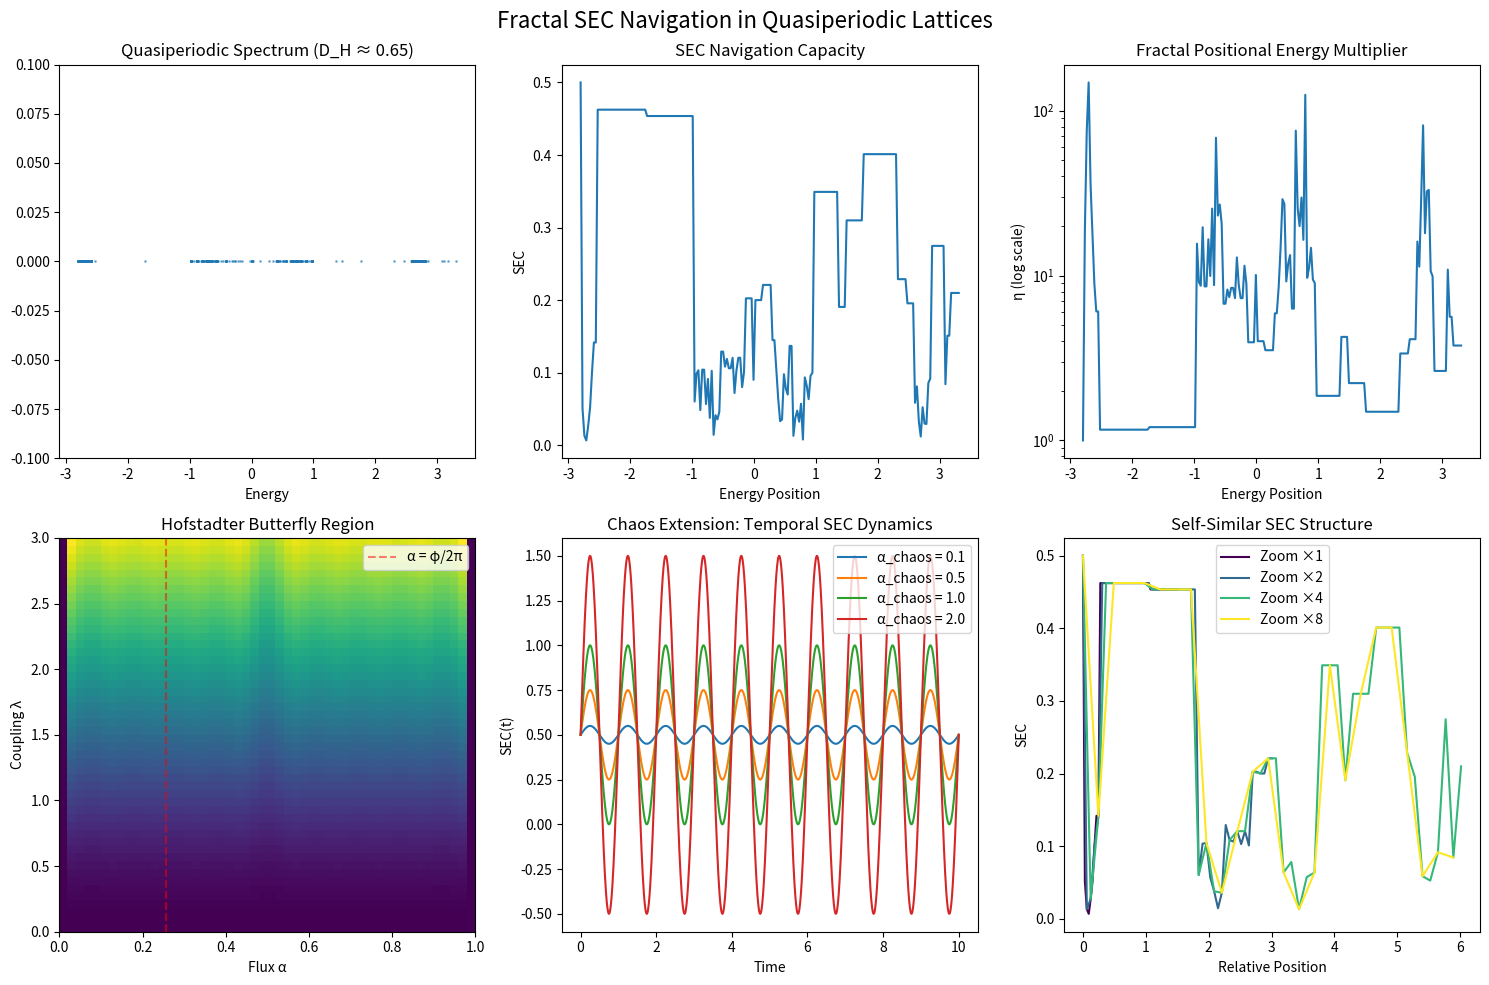

Python code for this plot:
# -*- coding: utf-8 -*-
"""Fractal SEC Navigation in Quasiperiodic Lattices

Automatically generated by Colab.

Original file is located at
    https://colab.research.google.com/drive/1usPaieBfhWCTpJiDKKJqLC7b5Zvf1Pon
"""

import numpy as np
import matplotlib.pyplot as plt
from scipy import linalg
from scipy.ndimage import zoom
import warnings
warnings.filterwarnings('ignore')

# Constants from EVL theory
PHI = (1 + np.sqrt(5)) / 2  # Golden ratio
ALPHA_CRITICAL = PHI / (2 * np.pi)  # Critical flux for Ten Martini

def harper_hamiltonian(N, lambda_coupling, alpha):
    """Harper/Hofstadter Hamiltonian for quasiperiodic lattice"""
    H = np.zeros((N, N))
    for n in range(N):
        # Hopping terms
        H[n, (n+1)%N] = -1
        H[n, (n-1)%N] = -1
        # On-site quasiperiodic potential
        H[n, n] = 2 * lambda_coupling * np.cos(2 * np.pi * alpha * n)
    return H

def compute_spectrum_gaps(N_range, lambda_coupling, alpha):
    """Compute energy spectrum and identify gaps (Cantor set structure)"""
    all_energies = []
    for N in N_range:
        H = harper_hamiltonian(N, lambda_coupling, alpha)
        eigenvalues = linalg.eigvalsh(H)
        all_energies.extend(eigenvalues)

    all_energies = np.sort(all_energies)
    # Identify gaps
    diffs = np.diff(all_energies)
    gap_threshold = np.percentile(diffs, 90)
    gaps = diffs > gap_threshold

    return all_energies, gaps

def hausdorff_dimension(energies, box_sizes):
    """Estimate local Hausdorff dimension of spectrum"""
    counts = []
    for epsilon in box_sizes:
        boxes = len(energies) / epsilon
        non_empty = len(np.unique(np.floor(energies / epsilon)))
        counts.append(non_empty)

    # Linear fit in log-log space
    log_epsilon = np.log(box_sizes)
    log_counts = np.log(counts)
    D_H = -np.polyfit(log_epsilon, log_counts, 1)[0]
    return D_H

def sec_equation(O, V, eta):
    """System Entropy Change equation"""
    return (O * V) / (1 + eta)

def eta_fractal(position, spectrum, D_H, lambda_scale=1.0):
    """Positional energy multiplier with fractal scaling"""
    # Find nearest spectral features
    idx = np.searchsorted(spectrum, position)
    if idx == 0 or idx >= len(spectrum):
        local_density = 1.0
    else:
        local_density = 1.0 / (spectrum[idx] - spectrum[idx-1])

    # Scale by Hausdorff dimension
    eta = (local_density / lambda_scale) ** D_H
    return eta

def chaos_extension(SEC_base, alpha_chaos, omega, t):
    """Temporal chaos extension for SEC"""
    return SEC_base * (1 + alpha_chaos * np.sin(omega * t))

def visualize_fractal_navigation():
    """Main visualization of fractal SEC navigation"""
    fig, axes = plt.subplots(2, 3, figsize=(15, 10))
    fig.suptitle('Fractal SEC Navigation in Quasiperiodic Lattices', fontsize=16)

    # 1. Compute spectrum at critical coupling
    N_range = range(20, 100, 10)
    lambda_coupling = 1.0  # Critical coupling for Cantor spectrum
    energies, gaps = compute_spectrum_gaps(N_range, lambda_coupling, ALPHA_CRITICAL)

    # 2. Estimate Hausdorff dimension
    box_sizes = np.logspace(-2, 0, 10)
    D_H = hausdorff_dimension(energies, box_sizes)

    # Plot 1: Energy spectrum (Cantor-like structure)
    ax = axes[0, 0]
    ax.scatter(energies, np.zeros_like(energies), s=1, alpha=0.5)
    ax.set_xlabel('Energy')
    ax.set_title(f'Quasiperiodic Spectrum (D_H ≈ {D_H:.2f})')
    ax.set_ylim(-0.1, 0.1)

    # Plot 2: SEC landscape across energy positions
    ax = axes[0, 1]
    positions = np.linspace(min(energies), max(energies), 200)
    O = 1.0  # Operation strength
    V = 1.0  # Intent vector magnitude

    sec_values = []
    eta_values = []
    for pos in positions:
        eta = eta_fractal(pos, energies, D_H)
        eta_values.append(eta)
        sec = sec_equation(O, V, eta)
        sec_values.append(sec)

    ax.plot(positions, sec_values)
    ax.set_xlabel('Energy Position')
    ax.set_ylabel('SEC')
    ax.set_title('SEC Navigation Capacity')

    # Plot 3: Positional energy multiplier η
    ax = axes[0, 2]
    ax.semilogy(positions, eta_values)
    ax.set_xlabel('Energy Position')
    ax.set_ylabel('η (log scale)')
    ax.set_title('Fractal Positional Energy Multiplier')

    # Plot 4: Hofstadter butterfly slice
    ax = axes[1, 0]
    alpha_range = np.linspace(0, 1, 50)
    lambda_range = np.linspace(0, 3, 50)
    spectrum_map = np.zeros((len(lambda_range), len(alpha_range)))

    for i, lam in enumerate(lambda_range):
        for j, alpha in enumerate(alpha_range):
            H = harper_hamiltonian(30, lam, alpha)
            eigvals = linalg.eigvalsh(H)
            spectrum_map[i, j] = np.std(eigvals)  # Spectral width as proxy

    im = ax.imshow(spectrum_map, extent=[0, 1, 0, 3], aspect='auto', origin='lower')
    ax.axvline(ALPHA_CRITICAL, color='red', linestyle='--', alpha=0.5, label='α = φ/2π')
    ax.set_xlabel('Flux α')
    ax.set_ylabel('Coupling λ')
    ax.set_title('Hofstadter Butterfly Region')
    ax.legend()

    # Plot 5: Chaos extension dynamics
    ax = axes[1, 1]
    t_range = np.linspace(0, 10, 1000)
    omega = 2 * np.pi

    for alpha_chaos in [0.1, 0.5, 1.0, 2.0]:
        sec_base = 0.5  # Baseline SEC
        sec_temporal = [chaos_extension(sec_base, alpha_chaos, omega, t) for t in t_range]
        ax.plot(t_range, sec_temporal, label=f'α_chaos = {alpha_chaos}')

    ax.set_xlabel('Time')
    ax.set_ylabel('SEC(t)')
    ax.set_title('Chaos Extension: Temporal SEC Dynamics')
    ax.legend()

    # Plot 6: Multi-scale SEC navigation
    ax = axes[1, 2]
    # Simulate zooming into fractal structure
    zoom_levels = [1, 2, 4, 8]
    colors = plt.cm.viridis(np.linspace(0, 1, len(zoom_levels)))

    for i, zoom_factor in enumerate(zoom_levels):
        zoomed_positions = positions[::zoom_factor][:50]
        zoomed_sec = sec_values[::zoom_factor][:50]
        ax.plot(zoomed_positions - zoomed_positions[0], zoomed_sec,
                color=colors[i], label=f'Zoom ×{zoom_factor}')

    ax.set_xlabel('Relative Position')
    ax.set_ylabel('SEC')
    ax.set_title('Self-Similar SEC Structure')
    ax.legend()

    plt.tight_layout()
    plt.show()

def analyze_critical_behavior():
    """Analyze SEC behavior near critical points"""
    print("Analyzing critical behavior at Ten Martini flux...")

    # Compare golden ratio flux vs rational approximants
    fluxes = [
        (ALPHA_CRITICAL, "φ/2π (golden)"),
        (0.5, "1/2 (rational)"),
        (0.618, "≈φ (approximate)"),
        (0.382, "1-φ/2 (conjugate)")
    ]

    N = 50
    lambda_coupling = 1.0

    for flux, label in fluxes:
        H = harper_hamiltonian(N, lambda_coupling, flux)
        eigvals = linalg.eigvalsh(H)

        # Compute gap statistics
        gaps = np.diff(np.sort(eigvals))
        mean_gap = np.mean(gaps)
        gap_variance = np.var(gaps)

        # Estimate effective SEC navigation difficulty
        avg_eta = np.mean([eta_fractal(e, eigvals, 1.5) for e in eigvals])
        avg_sec = sec_equation(1.0, 1.0, avg_eta)

        print(f"\n{label}:")
        print(f"  Mean gap: {mean_gap:.4f}")
        print(f"  Gap variance: {gap_variance:.4f}")
        print(f"  Average η: {avg_eta:.4f}")
        print(f"  Average SEC: {avg_sec:.4f}")

# Run the analysis
visualize_fractal_navigation()
analyze_critical_behavior()

# Additional analysis: SEC optimization in fractal landscape
def optimize_sec_path():
    """Find optimal path through fractal energy landscape with tunneling"""
    print("\n" + "="*50)
    print("SEC Path Optimization in Fractal Landscape")
    print("="*50)

    # Generate fine-grained spectrum
    N = 100
    H = harper_hamiltonian(N, 1.0, ALPHA_CRITICAL)
    spectrum = np.sort(linalg.eigvalsh(H))

    # Calculate mean gap for tunneling threshold
    gaps = np.diff(spectrum)
    mean_gap = np.mean(gaps)

    # Simulate navigation from lowest to highest energy
    start_idx, end_idx = 10, 90
    path_length = 20
    tunnel_probability = 0.1  # Probability of tunneling across large gaps

    # Greedy optimization: choose next position to maximize SEC
    current_pos = spectrum[start_idx]
    path = [current_pos]
    sec_trajectory = []
    tunneling_events = 0

    for step in range(path_length):
        # Find where we are in the spectrum
        current_idx = np.searchsorted(spectrum, current_pos)

        # Define local candidates around current position
        local_start = max(0, current_idx - 5)
        local_end = min(len(spectrum), current_idx + 5)
        local_candidates = spectrum[local_start:local_end]

        # Find gap positions for potential tunneling
        gap_positions = np.where(gaps > mean_gap * 2)[0]

        # Combine candidates
        if len(gap_positions) > 0:
            tunnel_candidates = spectrum[gap_positions]
            candidates = np.concatenate([local_candidates, tunnel_candidates])
        else:
            candidates = local_candidates

        best_sec = -np.inf
        best_next = current_pos
        used_tunneling = False

        for next_pos in candidates:  # Check all candidates, not sampled
            if abs(next_pos - current_pos) > 0.0001:  # Avoid staying in same spot
                eta = eta_fractal(next_pos, spectrum, 1.5)
                distance = abs(next_pos - current_pos)

                # Check if we should consider tunneling for large gaps
                if distance > mean_gap * 2:
                    if np.random.random() < tunnel_probability:
                        eta *= 0.1  # Reduce effective barrier for tunneling
                        used_tunneling = True

                # Intent decreases with distance
                V = 1.0 / (1 + distance)
                sec = sec_equation(1.0, V, eta)

                if sec > best_sec:
                    best_sec = sec
                    best_next = next_pos

        if used_tunneling and best_next != current_pos:
            tunneling_events += 1

        current_pos = best_next
        path.append(current_pos)
        sec_trajectory.append(best_sec)

    print(f"Optimal path found with {len(path)} steps")
    print(f"Average SEC along path: {np.mean(sec_trajectory):.4f}")
    print(f"SEC variance: {np.var(sec_trajectory):.4f}")
    print(f"Tunneling events: {tunneling_events}")

    # Also compute path without tunneling for comparison
    print("\nComparison with no-tunneling path:")
    current_pos = spectrum[start_idx]
    path_no_tunnel = [current_pos]
    sec_no_tunnel = []

    for step in range(path_length):
        candidates = spectrum[start_idx:end_idx]
        best_sec = -np.inf
        best_next = current_pos

        for next_pos in candidates[::5]:
            if abs(next_pos - current_pos) > 0.0001:
                eta = eta_fractal(next_pos, spectrum, 1.5)
                distance = abs(next_pos - current_pos)
                V = 1.0 / (1 + distance)
                sec = sec_equation(1.0, V, eta)

                if sec > best_sec:
                    best_sec = sec
                    best_next = next_pos

        current_pos = best_next
        path_no_tunnel.append(current_pos)
        sec_no_tunnel.append(best_sec)

    print(f"No-tunneling average SEC: {np.mean(sec_no_tunnel):.4f}")
    print(f"No-tunneling SEC variance: {np.var(sec_no_tunnel):.4f}")

    return path, sec_trajectory

optimal_path, sec_values = optimize_sec_path()